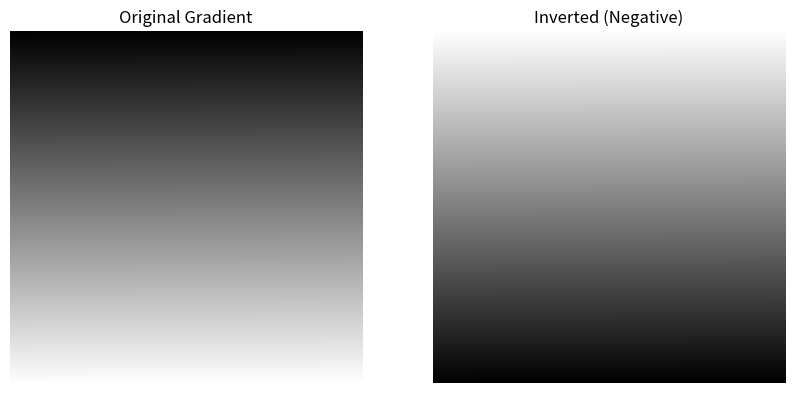

Write the Python code that produced this figure.
import numpy as np
import matplotlib.pyplot as plt

# 1. Let's create a "Gradient" image to see the inversion clearly
# A 300x300 image where colors fade from dark to light
image = np.linspace(0, 255, 300*300*3).reshape(300, 300, 3).astype(np.uint8)

# 2. THE TRANSFORMATION: Inverting the colors
# Subtracting every pixel from 255 (The "Negative" operation)
negative_image = 255 - image

# 3. Displaying Side-by-Side
fig, (ax1, ax2) = plt.subplots(1, 2, figsize=(10, 5))

ax1.imshow(image)
ax1.set_title("Original Gradient")
ax1.axis('off')

ax2.imshow(negative_image)
ax2.set_title("Inverted (Negative)")
ax2.axis('off')

plt.show()
